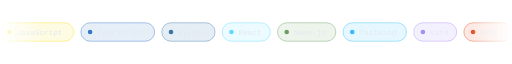
t = 0.00 s
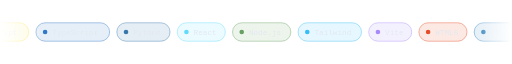
t = 1.67 s
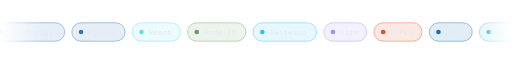
t = 3.33 s
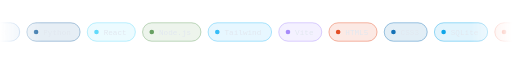
t = 5.00 s
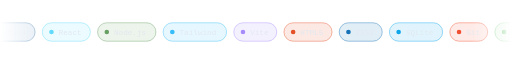
t = 6.67 s
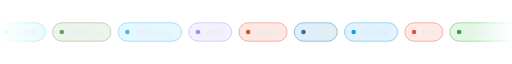
t = 8.33 s

The animated SVG that drew these frames (rendered in a browser with its animation timeline set to each time). Animation: 1 SMIL element (animateTransform=1); frames cover the first 8.33 s, repeats indefinitely.

<svg xmlns="http://www.w3.org/2000/svg" viewBox="0 0 1000 64" width="1000" height="64">
<defs><linearGradient id="f" x1="0" x2="1"><stop offset="0" stop-color="#000"/><stop offset="0.08" stop-color="#fff"/><stop offset="0.92" stop-color="#fff"/><stop offset="1" stop-color="#000"/></linearGradient><mask id="m"><rect width="1000" height="64" fill="url(#f)"/></mask></defs>
<g mask="url(#m)"><g><animateTransform attributeName="transform" type="translate" from="0 0" to="-1476 0" dur="28s" repeatCount="indefinite"/>
<g><g transform="translate(0,14)"><rect width="144" height="36" rx="18" fill="#f7df1e" fill-opacity="0.12" stroke="#f7df1e" stroke-opacity="0.8"/><circle cx="18" cy="18" r="4.5" fill="#f7df1e"/><text x="32" y="23" font-family="'JetBrains Mono','Fira Code',Consolas,'Courier New',monospace" font-size="15" fill="#e2e8f0">JavaScript</text></g><g transform="translate(158,14)"><rect width="144" height="36" rx="18" fill="#3178c6" fill-opacity="0.12" stroke="#3178c6" stroke-opacity="0.8"/><circle cx="18" cy="18" r="4.5" fill="#3178c6"/><text x="32" y="23" font-family="'JetBrains Mono','Fira Code',Consolas,'Courier New',monospace" font-size="15" fill="#e2e8f0">TypeScript</text></g><g transform="translate(316,14)"><rect width="104" height="36" rx="18" fill="#3776ab" fill-opacity="0.12" stroke="#3776ab" stroke-opacity="0.8"/><circle cx="18" cy="18" r="4.5" fill="#3776ab"/><text x="32" y="23" font-family="'JetBrains Mono','Fira Code',Consolas,'Courier New',monospace" font-size="15" fill="#e2e8f0">Python</text></g><g transform="translate(434,14)"><rect width="94" height="36" rx="18" fill="#61dafb" fill-opacity="0.12" stroke="#61dafb" stroke-opacity="0.8"/><circle cx="18" cy="18" r="4.5" fill="#61dafb"/><text x="32" y="23" font-family="'JetBrains Mono','Fira Code',Consolas,'Courier New',monospace" font-size="15" fill="#e2e8f0">React</text></g><g transform="translate(542,14)"><rect width="114" height="36" rx="18" fill="#68a063" fill-opacity="0.12" stroke="#68a063" stroke-opacity="0.8"/><circle cx="18" cy="18" r="4.5" fill="#68a063"/><text x="32" y="23" font-family="'JetBrains Mono','Fira Code',Consolas,'Courier New',monospace" font-size="15" fill="#e2e8f0">Node.js</text></g><g transform="translate(670,14)"><rect width="124" height="36" rx="18" fill="#38bdf8" fill-opacity="0.12" stroke="#38bdf8" stroke-opacity="0.8"/><circle cx="18" cy="18" r="4.5" fill="#38bdf8"/><text x="32" y="23" font-family="'JetBrains Mono','Fira Code',Consolas,'Courier New',monospace" font-size="15" fill="#e2e8f0">Tailwind</text></g><g transform="translate(808,14)"><rect width="84" height="36" rx="18" fill="#a78bfa" fill-opacity="0.12" stroke="#a78bfa" stroke-opacity="0.8"/><circle cx="18" cy="18" r="4.5" fill="#a78bfa"/><text x="32" y="23" font-family="'JetBrains Mono','Fira Code',Consolas,'Courier New',monospace" font-size="15" fill="#e2e8f0">Vite</text></g><g transform="translate(906,14)"><rect width="94" height="36" rx="18" fill="#e34f26" fill-opacity="0.12" stroke="#e34f26" stroke-opacity="0.8"/><circle cx="18" cy="18" r="4.5" fill="#e34f26"/><text x="32" y="23" font-family="'JetBrains Mono','Fira Code',Consolas,'Courier New',monospace" font-size="15" fill="#e2e8f0">HTML5</text></g><g transform="translate(1014,14)"><rect width="84" height="36" rx="18" fill="#1572b6" fill-opacity="0.12" stroke="#1572b6" stroke-opacity="0.8"/><circle cx="18" cy="18" r="4.5" fill="#1572b6"/><text x="32" y="23" font-family="'JetBrains Mono','Fira Code',Consolas,'Courier New',monospace" font-size="15" fill="#e2e8f0">CSS3</text></g><g transform="translate(1112,14)"><rect width="104" height="36" rx="18" fill="#0ea5e9" fill-opacity="0.12" stroke="#0ea5e9" stroke-opacity="0.8"/><circle cx="18" cy="18" r="4.5" fill="#0ea5e9"/><text x="32" y="23" font-family="'JetBrains Mono','Fira Code',Consolas,'Courier New',monospace" font-size="15" fill="#e2e8f0">SQLite</text></g><g transform="translate(1230,14)"><rect width="74" height="36" rx="18" fill="#f05032" fill-opacity="0.12" stroke="#f05032" stroke-opacity="0.8"/><circle cx="18" cy="18" r="4.5" fill="#f05032"/><text x="32" y="23" font-family="'JetBrains Mono','Fira Code',Consolas,'Courier New',monospace" font-size="15" fill="#e2e8f0">Git</text></g><g transform="translate(1318,14)"><rect width="144" height="36" rx="18" fill="#2ead33" fill-opacity="0.12" stroke="#2ead33" stroke-opacity="0.8"/><circle cx="18" cy="18" r="4.5" fill="#2ead33"/><text x="32" y="23" font-family="'JetBrains Mono','Fira Code',Consolas,'Courier New',monospace" font-size="15" fill="#e2e8f0">Playwright</text></g></g><g transform="translate(1476,0)"><g transform="translate(0,14)"><rect width="144" height="36" rx="18" fill="#f7df1e" fill-opacity="0.12" stroke="#f7df1e" stroke-opacity="0.8"/><circle cx="18" cy="18" r="4.5" fill="#f7df1e"/><text x="32" y="23" font-family="'JetBrains Mono','Fira Code',Consolas,'Courier New',monospace" font-size="15" fill="#e2e8f0">JavaScript</text></g><g transform="translate(158,14)"><rect width="144" height="36" rx="18" fill="#3178c6" fill-opacity="0.12" stroke="#3178c6" stroke-opacity="0.8"/><circle cx="18" cy="18" r="4.5" fill="#3178c6"/><text x="32" y="23" font-family="'JetBrains Mono','Fira Code',Consolas,'Courier New',monospace" font-size="15" fill="#e2e8f0">TypeScript</text></g><g transform="translate(316,14)"><rect width="104" height="36" rx="18" fill="#3776ab" fill-opacity="0.12" stroke="#3776ab" stroke-opacity="0.8"/><circle cx="18" cy="18" r="4.5" fill="#3776ab"/><text x="32" y="23" font-family="'JetBrains Mono','Fira Code',Consolas,'Courier New',monospace" font-size="15" fill="#e2e8f0">Python</text></g><g transform="translate(434,14)"><rect width="94" height="36" rx="18" fill="#61dafb" fill-opacity="0.12" stroke="#61dafb" stroke-opacity="0.8"/><circle cx="18" cy="18" r="4.5" fill="#61dafb"/><text x="32" y="23" font-family="'JetBrains Mono','Fira Code',Consolas,'Courier New',monospace" font-size="15" fill="#e2e8f0">React</text></g><g transform="translate(542,14)"><rect width="114" height="36" rx="18" fill="#68a063" fill-opacity="0.12" stroke="#68a063" stroke-opacity="0.8"/><circle cx="18" cy="18" r="4.5" fill="#68a063"/><text x="32" y="23" font-family="'JetBrains Mono','Fira Code',Consolas,'Courier New',monospace" font-size="15" fill="#e2e8f0">Node.js</text></g><g transform="translate(670,14)"><rect width="124" height="36" rx="18" fill="#38bdf8" fill-opacity="0.12" stroke="#38bdf8" stroke-opacity="0.8"/><circle cx="18" cy="18" r="4.5" fill="#38bdf8"/><text x="32" y="23" font-family="'JetBrains Mono','Fira Code',Consolas,'Courier New',monospace" font-size="15" fill="#e2e8f0">Tailwind</text></g><g transform="translate(808,14)"><rect width="84" height="36" rx="18" fill="#a78bfa" fill-opacity="0.12" stroke="#a78bfa" stroke-opacity="0.8"/><circle cx="18" cy="18" r="4.5" fill="#a78bfa"/><text x="32" y="23" font-family="'JetBrains Mono','Fira Code',Consolas,'Courier New',monospace" font-size="15" fill="#e2e8f0">Vite</text></g><g transform="translate(906,14)"><rect width="94" height="36" rx="18" fill="#e34f26" fill-opacity="0.12" stroke="#e34f26" stroke-opacity="0.8"/><circle cx="18" cy="18" r="4.5" fill="#e34f26"/><text x="32" y="23" font-family="'JetBrains Mono','Fira Code',Consolas,'Courier New',monospace" font-size="15" fill="#e2e8f0">HTML5</text></g><g transform="translate(1014,14)"><rect width="84" height="36" rx="18" fill="#1572b6" fill-opacity="0.12" stroke="#1572b6" stroke-opacity="0.8"/><circle cx="18" cy="18" r="4.5" fill="#1572b6"/><text x="32" y="23" font-family="'JetBrains Mono','Fira Code',Consolas,'Courier New',monospace" font-size="15" fill="#e2e8f0">CSS3</text></g><g transform="translate(1112,14)"><rect width="104" height="36" rx="18" fill="#0ea5e9" fill-opacity="0.12" stroke="#0ea5e9" stroke-opacity="0.8"/><circle cx="18" cy="18" r="4.5" fill="#0ea5e9"/><text x="32" y="23" font-family="'JetBrains Mono','Fira Code',Consolas,'Courier New',monospace" font-size="15" fill="#e2e8f0">SQLite</text></g><g transform="translate(1230,14)"><rect width="74" height="36" rx="18" fill="#f05032" fill-opacity="0.12" stroke="#f05032" stroke-opacity="0.8"/><circle cx="18" cy="18" r="4.5" fill="#f05032"/><text x="32" y="23" font-family="'JetBrains Mono','Fira Code',Consolas,'Courier New',monospace" font-size="15" fill="#e2e8f0">Git</text></g><g transform="translate(1318,14)"><rect width="144" height="36" rx="18" fill="#2ead33" fill-opacity="0.12" stroke="#2ead33" stroke-opacity="0.8"/><circle cx="18" cy="18" r="4.5" fill="#2ead33"/><text x="32" y="23" font-family="'JetBrains Mono','Fira Code',Consolas,'Courier New',monospace" font-size="15" fill="#e2e8f0">Playwright</text></g></g><g transform="translate(2952,0)"><g transform="translate(0,14)"><rect width="144" height="36" rx="18" fill="#f7df1e" fill-opacity="0.12" stroke="#f7df1e" stroke-opacity="0.8"/><circle cx="18" cy="18" r="4.5" fill="#f7df1e"/><text x="32" y="23" font-family="'JetBrains Mono','Fira Code',Consolas,'Courier New',monospace" font-size="15" fill="#e2e8f0">JavaScript</text></g><g transform="translate(158,14)"><rect width="144" height="36" rx="18" fill="#3178c6" fill-opacity="0.12" stroke="#3178c6" stroke-opacity="0.8"/><circle cx="18" cy="18" r="4.5" fill="#3178c6"/><text x="32" y="23" font-family="'JetBrains Mono','Fira Code',Consolas,'Courier New',monospace" font-size="15" fill="#e2e8f0">TypeScript</text></g><g transform="translate(316,14)"><rect width="104" height="36" rx="18" fill="#3776ab" fill-opacity="0.12" stroke="#3776ab" stroke-opacity="0.8"/><circle cx="18" cy="18" r="4.5" fill="#3776ab"/><text x="32" y="23" font-family="'JetBrains Mono','Fira Code',Consolas,'Courier New',monospace" font-size="15" fill="#e2e8f0">Python</text></g><g transform="translate(434,14)"><rect width="94" height="36" rx="18" fill="#61dafb" fill-opacity="0.12" stroke="#61dafb" stroke-opacity="0.8"/><circle cx="18" cy="18" r="4.5" fill="#61dafb"/><text x="32" y="23" font-family="'JetBrains Mono','Fira Code',Consolas,'Courier New',monospace" font-size="15" fill="#e2e8f0">React</text></g><g transform="translate(542,14)"><rect width="114" height="36" rx="18" fill="#68a063" fill-opacity="0.12" stroke="#68a063" stroke-opacity="0.8"/><circle cx="18" cy="18" r="4.5" fill="#68a063"/><text x="32" y="23" font-family="'JetBrains Mono','Fira Code',Consolas,'Courier New',monospace" font-size="15" fill="#e2e8f0">Node.js</text></g><g transform="translate(670,14)"><rect width="124" height="36" rx="18" fill="#38bdf8" fill-opacity="0.12" stroke="#38bdf8" stroke-opacity="0.8"/><circle cx="18" cy="18" r="4.5" fill="#38bdf8"/><text x="32" y="23" font-family="'JetBrains Mono','Fira Code',Consolas,'Courier New',monospace" font-size="15" fill="#e2e8f0">Tailwind</text></g><g transform="translate(808,14)"><rect width="84" height="36" rx="18" fill="#a78bfa" fill-opacity="0.12" stroke="#a78bfa" stroke-opacity="0.8"/><circle cx="18" cy="18" r="4.5" fill="#a78bfa"/><text x="32" y="23" font-family="'JetBrains Mono','Fira Code',Consolas,'Courier New',monospace" font-size="15" fill="#e2e8f0">Vite</text></g><g transform="translate(906,14)"><rect width="94" height="36" rx="18" fill="#e34f26" fill-opacity="0.12" stroke="#e34f26" stroke-opacity="0.8"/><circle cx="18" cy="18" r="4.5" fill="#e34f26"/><text x="32" y="23" font-family="'JetBrains Mono','Fira Code',Consolas,'Courier New',monospace" font-size="15" fill="#e2e8f0">HTML5</text></g><g transform="translate(1014,14)"><rect width="84" height="36" rx="18" fill="#1572b6" fill-opacity="0.12" stroke="#1572b6" stroke-opacity="0.8"/><circle cx="18" cy="18" r="4.5" fill="#1572b6"/><text x="32" y="23" font-family="'JetBrains Mono','Fira Code',Consolas,'Courier New',monospace" font-size="15" fill="#e2e8f0">CSS3</text></g><g transform="translate(1112,14)"><rect width="104" height="36" rx="18" fill="#0ea5e9" fill-opacity="0.12" stroke="#0ea5e9" stroke-opacity="0.8"/><circle cx="18" cy="18" r="4.5" fill="#0ea5e9"/><text x="32" y="23" font-family="'JetBrains Mono','Fira Code',Consolas,'Courier New',monospace" font-size="15" fill="#e2e8f0">SQLite</text></g><g transform="translate(1230,14)"><rect width="74" height="36" rx="18" fill="#f05032" fill-opacity="0.12" stroke="#f05032" stroke-opacity="0.8"/><circle cx="18" cy="18" r="4.5" fill="#f05032"/><text x="32" y="23" font-family="'JetBrains Mono','Fira Code',Consolas,'Courier New',monospace" font-size="15" fill="#e2e8f0">Git</text></g><g transform="translate(1318,14)"><rect width="144" height="36" rx="18" fill="#2ead33" fill-opacity="0.12" stroke="#2ead33" stroke-opacity="0.8"/><circle cx="18" cy="18" r="4.5" fill="#2ead33"/><text x="32" y="23" font-family="'JetBrains Mono','Fira Code',Consolas,'Courier New',monospace" font-size="15" fill="#e2e8f0">Playwright</text></g></g></g></g></svg>
